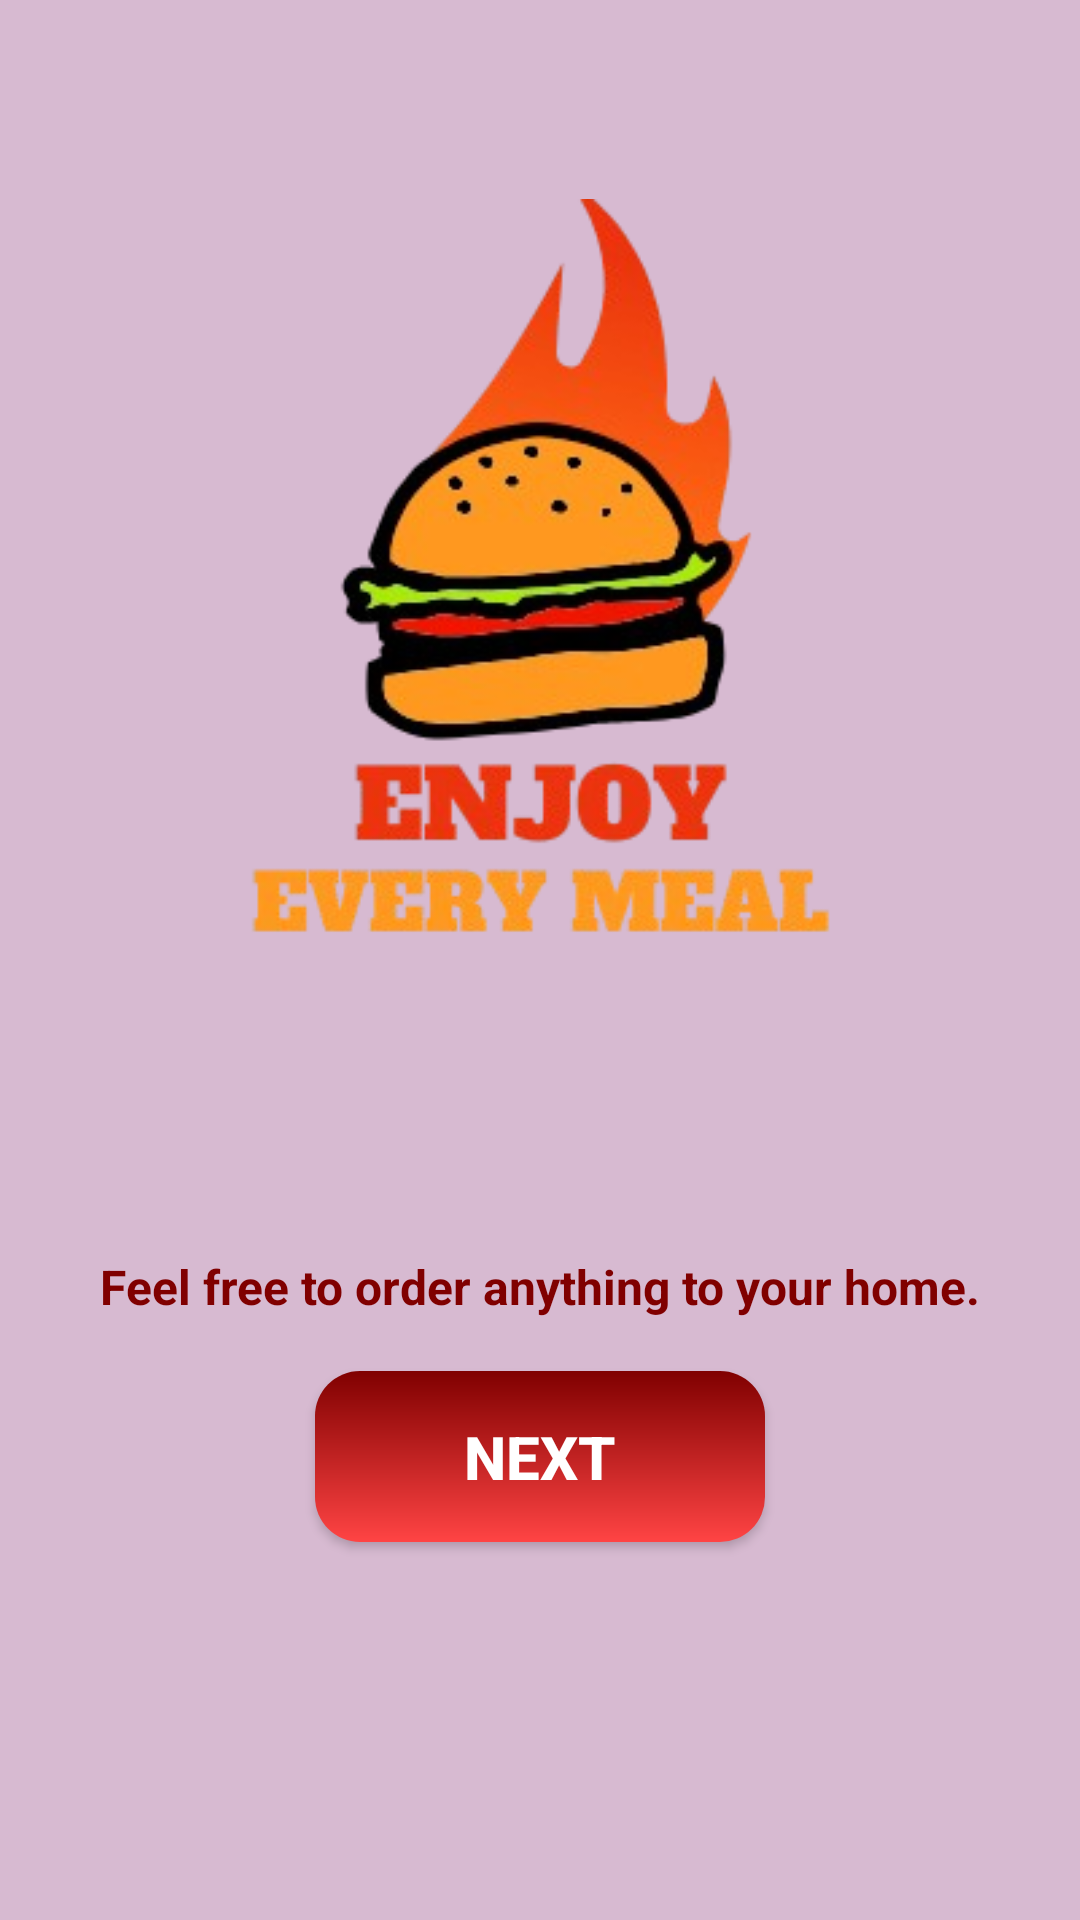

Layout XML and referenced resources for this Android screen:
<!-- AndroidManifest.xml: application theme Theme.MealBot -->
<!-- res/layout/activity_start.xml -->
<?xml version="1.0" encoding="utf-8"?>
<androidx.constraintlayout.widget.ConstraintLayout xmlns:android="http://schemas.android.com/apk/res/android"
    xmlns:app="http://schemas.android.com/apk/res-auto"
    xmlns:tools="http://schemas.android.com/tools"
    android:id="@+id/main"
    android:layout_width="match_parent"
    android:background="@color/coreBackground"
    android:layout_height="match_parent"
    tools:context=".StartActivity">

    <ImageView
        android:id="@+id/imageView3"
        android:layout_width="359dp"
        android:layout_height="418dp"
        app:layout_constraintBottom_toBottomOf="parent"
        app:layout_constraintEnd_toEndOf="parent"
        app:layout_constraintStart_toStartOf="parent"
        app:layout_constraintTop_toTopOf="parent"
        app:layout_constraintVertical_bias="0.0"
        app:srcCompat="@drawable/startactivity" />

    <TextView
        android:id="@+id/textView3"
        android:layout_width="wrap_content"
        android:layout_height="wrap_content"
        android:text="Feel free to order anything to your home."
        android:textSize="16dp"
        android:textStyle="bold"
        android:textColor="@color/marron"
        app:layout_constraintBottom_toBottomOf="parent"
        app:layout_constraintEnd_toEndOf="parent"
        app:layout_constraintStart_toStartOf="parent"
        app:layout_constraintTop_toBottomOf="@+id/imageView3"
        app:layout_constraintVertical_bias="0.0" />

    <androidx.appcompat.widget.AppCompatButton
        android:id="@+id/nextButton"
        android:background="@drawable/maroonbutton"
        android:layout_width="150dp"
        android:layout_height="57dp"
        android:text="NEXT"
        android:textColor="@color/white"
        android:textSize="20dp"
        android:textStyle="bold"
        app:layout_constraintBottom_toBottomOf="parent"
        app:layout_constraintEnd_toEndOf="parent"
        app:layout_constraintStart_toStartOf="parent"
        app:layout_constraintTop_toBottomOf="@+id/textView3"
        app:layout_constraintVertical_bias="0.120000005" />

</androidx.constraintlayout.widget.ConstraintLayout>
<!-- resources referenced by this layout -->
<resources>
  <color name="coreBackground">#d7bad1</color>
  <color name="marron">#800000</color>
  <color name="white">#FFFFFFFF</color>
  <!-- drawable maroonbutton (drawable) -->
  <?xml version="1.0" encoding="utf-8"?>
  <shape xmlns:android="http://schemas.android.com/apk/res/android">
      <gradient android:angle="-45" android:startColor="@color/marron" android:endColor="@android:color/holo_red_light"/>
      <corners android:radius="15dp"/>
  </shape>
  <!-- drawable startactivity: png bitmap (drawable, 54939 bytes) -->
  <style name="Theme.MealBot" parent="Base.Theme.MealBot" />
  <style name="Base.Theme.MealBot" parent="Theme.Material3.DayNight.NoActionBar">
          
          
      </style>
</resources>
